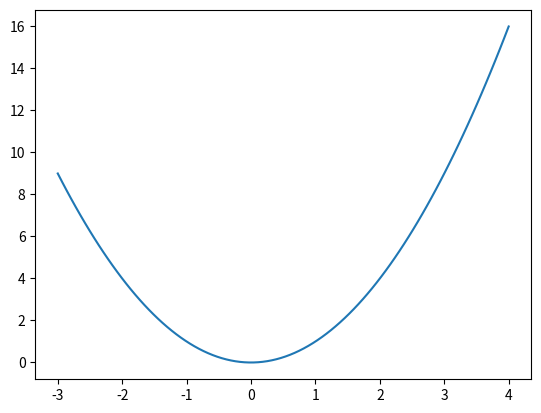
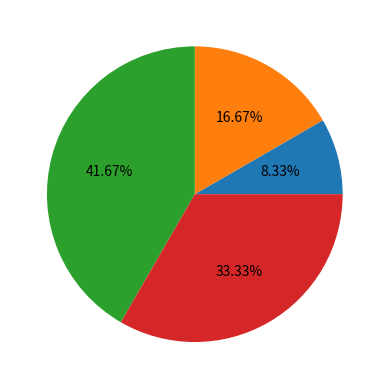

These charts were generated, in order, by the following Python code:
import matplotlib.pyplot as plt
import numpy as np

fig1 = plt.figure()  # まず、figureを作る。

ax1 = fig1.add_subplot(111) # 次に、fig1 にsubplot（３行３列の１番）を加える。
x = np.linspace(-3, 4, 100)
ax1.plot(x, x**2) # グラフax1を描画する。
plt.savefig('plottest1.png')

fig2 = plt.figure()
ax2 = fig2.add_subplot(111) # 次に、fig1 にsubplot（３行３列の７番）を加える。
icecream_ratio = [10, 20, 50, 40]
ax2.pie(icecream_ratio,autopct='%.2f%%') # グラフax2を描画する。
plt.savefig('plottest2.png')

# ax3 = fig1.add_subplot(339) # 次に、fig1 にsubplot（３行３列の９番）を加える。
# ax3.hist([2, 3, 5]) # グラフax3を描画する。

# X =[1.0, 2.0, 3.0, 4.1, 4.9 , 6.0 , 7.1]
# y =[2.0, 4.0, 6.0, 7.9, 10.1, 11.9, 14.3]
# ax4 = fig1.add_subplot(335) # 次に、fig1 にsubplot（３行３列の５番）を加える。
# ax4.scatter(X,y) # グラフax4を描画する。

# # plt.show() # 全体を描画する。
# plt.savefig('plottest.png')